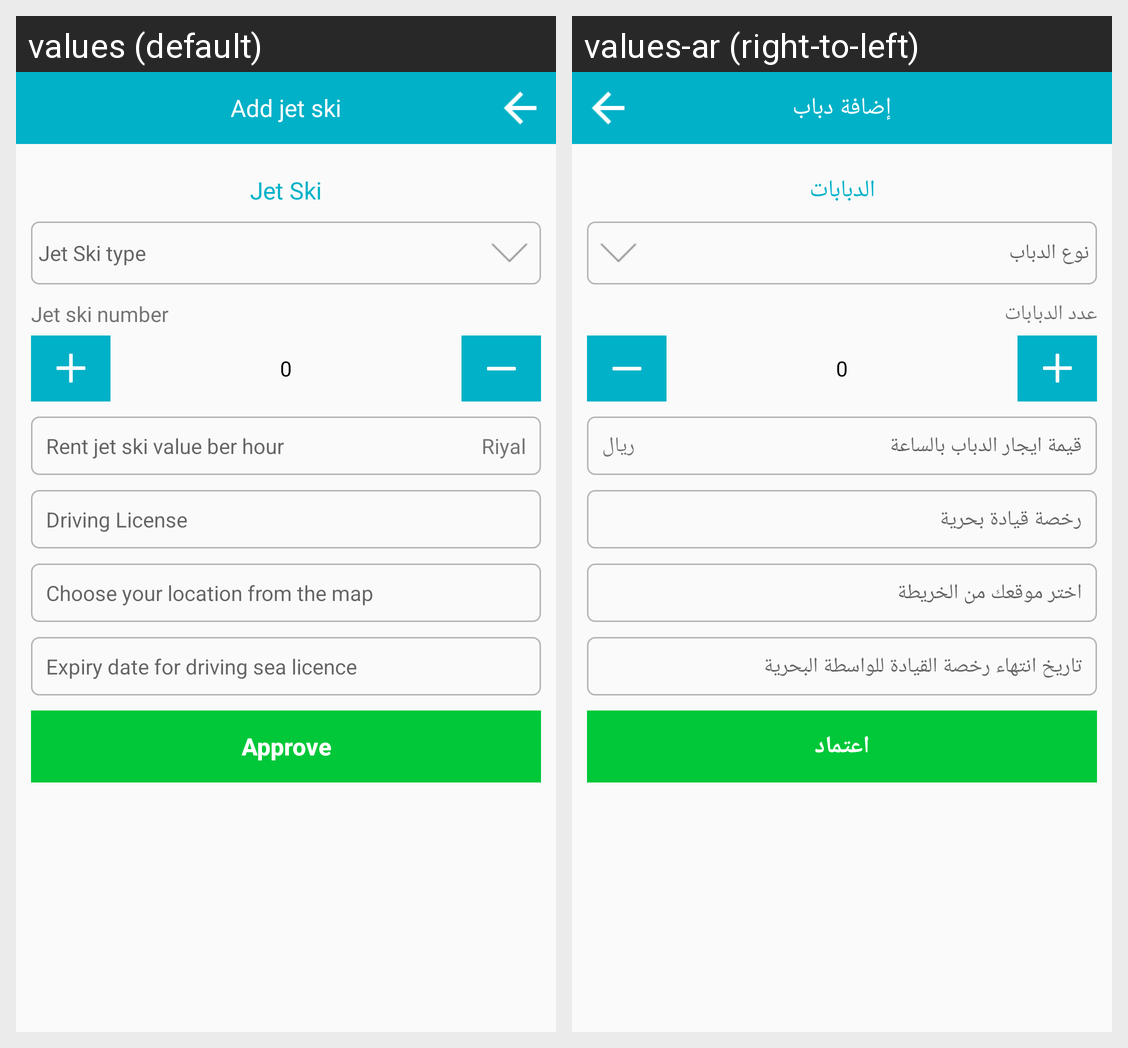

Strings drawn on this Android screen and how each of the app's shown locales translates them:
Android screen res/layout/activity_tank_other.xml rendered under 2 locales, left to right: values (default), values-ar (right-to-left). Device: Nexus 5 (rendered at 1080×1920; each locale shown at half size, 540×960, under a caption strip naming it); theme AppTheme.
Strings drawn on this screen, with the default value and each locale's value (text and hints the layout hard-codes, and strings that could not be matched under every locale, appear in the picture but are not listed):

add_jetSki
  values: Add jet ski
  values-ar: إضافة دباب

tanks
  values: Jet Ski
  values-ar: الدبابات

tanks_type
  values: Jet Ski type
  values-ar: نوع الدباب

tanks_number
  values: Jet ski number
  values-ar: عدد الدبابات

_0
  values: 0
  values-ar: 0

rent_value_tank
  values: Rent jet ski value ber hour
  values-ar: قيمة ايجار الدباب بالساعة

Riyal
  values: Riyal
  values-ar: ريال

licence_sea
  values: Driving License
  values-ar: رخصة قيادة بحرية

select_location
  values: Choose your location from the map
  values-ar: اختر موقعك من الخريطة

expiry_date_driving
  values: Expiry date for driving sea licence
  values-ar: تاريخ انتهاء رخصة القيادة للواسطة البحرية

approve
  values: Approve
  values-ar: اعتماد
